Labelled photos from "Small data traing", an image-classification folder in GOBINATH-S05/Mudra-Detection. The possible labels are: Alapadmam, Anjali, Mushti, Sikharam, Trishulam.

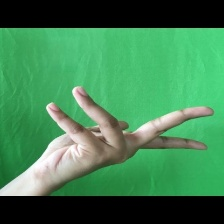
Label: Alapadmam

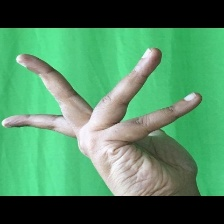
Label: Alapadmam

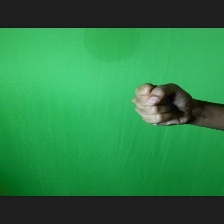
Label: Mushti

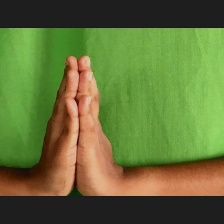
Label: Anjali

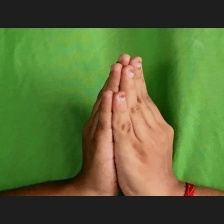
Label: Anjali

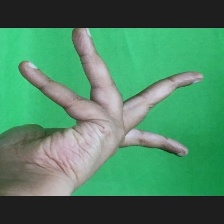
Label: Alapadmam
